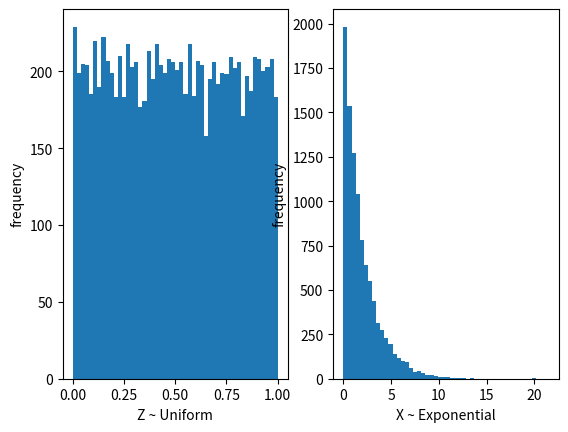

The matplotlib source for this figure:
# Exponential random numbers
#
# Author: Oscar A. Nieves
# Last updated: July 01, 2021
import matplotlib.pyplot as plt
import numpy as np 
plt.close('all')
np.random.seed(0) # Set seed

# Inputs
lambda1 = 0.5
samples = 10000

# Random samples (Uniformly distributed)
Z = np.random.rand(samples,1)

# Exponential random numbers
X = -1/lambda1*np.log(1 - Z)

# Compute mean value
EX = np.mean(X)
EX_ref = 1/lambda1
error_EX = abs(EX_ref - EX)/EX_ref
print(EX)
print(error_EX*100)

# Plot histograms
bins = 50

plt.subplot(1,2,1)
plt.hist(Z,bins)
plt.xlabel('Z ~ Uniform')
plt.ylabel('frequency')

plt.subplot(1,2,2)
plt.hist(X,bins)
plt.xlabel('X ~ Exponential')
plt.ylabel('frequency')